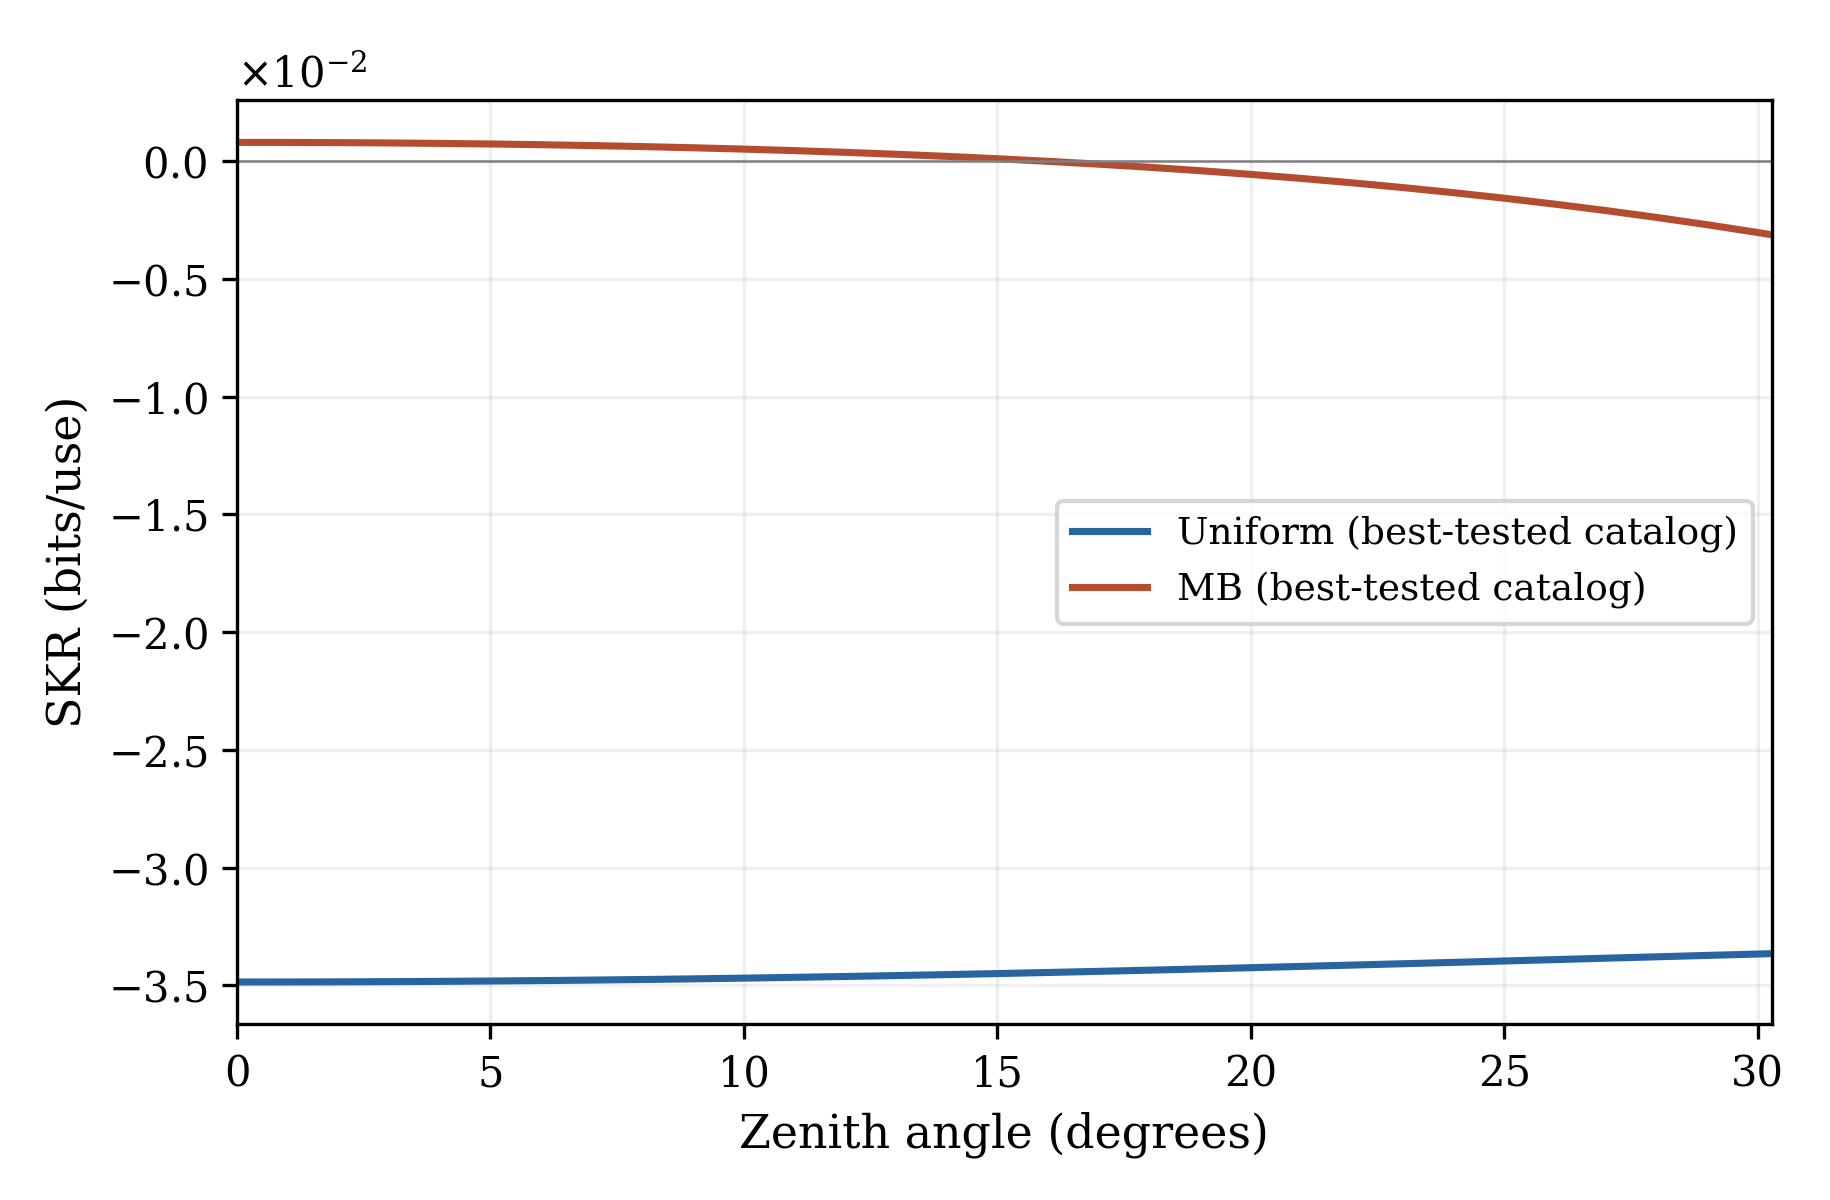

Source data for this figure (header and first rows):
zenith_deg, distance_m, scheme, nu_raw, VA, I_AB, chi_BE, K_raw_bits_per_use, numerical_status, source_evidence_class
0.0, 19000, Uniform, 0.0, 0.3, 0.0463, 0.07885, -0.03486, CURRENTLY_VERIFIED_PASS, INSUFFICIENT_EVIDENCE
0.0, 19000, MB, 0.3, 1.358, 0.1882, 0.178, 0.0007961, CURRENTLY_VERIFIED_PASS, INSUFFICIENT_EVIDENCE
1.0, 19003, Uniform, 0.0, 0.3, 0.04629, 0.07884, -0.03486, CURRENTLY_VERIFIED_PASS, INSUFFICIENT_EVIDENCE
1.0, 19003, MB, 0.3, 1.358, 0.1882, 0.178, 0.0007934, CURRENTLY_VERIFIED_PASS, INSUFFICIENT_EVIDENCE
2.0, 19012, Uniform, 0.0, 0.3, 0.04627, 0.07881, -0.03486, CURRENTLY_VERIFIED_PASS, INSUFFICIENT_EVIDENCE
2.0, 19012, MB, 0.3, 1.358, 0.1881, 0.1779, 0.0007854, CURRENTLY_VERIFIED_PASS, INSUFFICIENT_EVIDENCE
3.0, 19026, Uniform, 0.0, 0.3, 0.04622, 0.07876, -0.03485, CURRENTLY_VERIFIED_PASS, INSUFFICIENT_EVIDENCE
3.0, 19026, MB, 0.3, 1.358, 0.1879, 0.1777, 0.0007719, CURRENTLY_VERIFIED_PASS, INSUFFICIENT_EVIDENCE
4.0, 19046, Uniform, 0.0, 0.3, 0.04616, 0.07869, -0.03484, CURRENTLY_VERIFIED_PASS, INSUFFICIENT_EVIDENCE
4.0, 19046, MB, 0.3, 1.358, 0.1877, 0.1775, 0.0007529, CURRENTLY_VERIFIED_PASS, INSUFFICIENT_EVIDENCE
5.0, 19073, Uniform, 0.0, 0.3, 0.04608, 0.07859, -0.03482, CURRENTLY_VERIFIED_PASS, INSUFFICIENT_EVIDENCE
5.0, 19073, MB, 0.3, 1.358, 0.1874, 0.1773, 0.0007281, CURRENTLY_VERIFIED_PASS, INSUFFICIENT_EVIDENCE
6.0, 19105, Uniform, 0.0, 0.3, 0.04598, 0.07848, -0.0348, CURRENTLY_VERIFIED_PASS, INSUFFICIENT_EVIDENCE
6.0, 19105, MB, 0.3, 1.358, 0.187, 0.177, 0.0006975, CURRENTLY_VERIFIED_PASS, INSUFFICIENT_EVIDENCE
7.0, 19143, Uniform, 0.0, 0.3, 0.04586, 0.07835, -0.03478, CURRENTLY_VERIFIED_PASS, INSUFFICIENT_EVIDENCE
7.0, 19143, MB, 0.3, 1.358, 0.1866, 0.1766, 0.0006607, CURRENTLY_VERIFIED_PASS, INSUFFICIENT_EVIDENCE
8.0, 19187, Uniform, 0.0, 0.3, 0.04572, 0.07819, -0.03476, CURRENTLY_VERIFIED_PASS, INSUFFICIENT_EVIDENCE
8.0, 19187, MB, 0.3, 1.358, 0.1861, 0.1762, 0.0006175, CURRENTLY_VERIFIED_PASS, INSUFFICIENT_EVIDENCE
9.0, 19237, Uniform, 0.0, 0.3, 0.04557, 0.07802, -0.03473, CURRENTLY_VERIFIED_PASS, INSUFFICIENT_EVIDENCE
9.0, 19237, MB, 0.3, 1.358, 0.1855, 0.1757, 0.0005675, CURRENTLY_VERIFIED_PASS, INSUFFICIENT_EVIDENCE
10.0, 19293, Uniform, 0.0, 0.3, 0.0454, 0.07783, -0.0347, CURRENTLY_VERIFIED_PASS, INSUFFICIENT_EVIDENCE
10.0, 19293, MB, 0.3, 1.358, 0.1849, 0.1751, 0.0005104, CURRENTLY_VERIFIED_PASS, INSUFFICIENT_EVIDENCE
11.0, 19356, Uniform, 0.0, 0.3, 0.04521, 0.07761, -0.03467, CURRENTLY_VERIFIED_PASS, INSUFFICIENT_EVIDENCE
11.0, 19356, MB, 0.3, 1.358, 0.1842, 0.1745, 0.0004458, CURRENTLY_VERIFIED_PASS, INSUFFICIENT_EVIDENCE
12.0, 19424, Uniform, 0.0, 0.3, 0.045, 0.07738, -0.03463, CURRENTLY_VERIFIED_PASS, INSUFFICIENT_EVIDENCE
12.0, 19424, MB, 0.3, 1.358, 0.1834, 0.1739, 0.0003731, CURRENTLY_VERIFIED_PASS, INSUFFICIENT_EVIDENCE
13.0, 19500, Uniform, 0.0, 0.3, 0.04477, 0.07712, -0.03459, CURRENTLY_VERIFIED_PASS, INSUFFICIENT_EVIDENCE
13.0, 19500, MB, 0.3, 1.358, 0.1826, 0.1732, 0.0002919, CURRENTLY_VERIFIED_PASS, INSUFFICIENT_EVIDENCE
14.0, 19582, Uniform, 0.0, 0.3, 0.04453, 0.07685, -0.03455, CURRENTLY_VERIFIED_PASS, INSUFFICIENT_EVIDENCE
14.0, 19582, MB, 0.3, 1.358, 0.1817, 0.1724, 0.0002017, CURRENTLY_VERIFIED_PASS, INSUFFICIENT_EVIDENCE
15.0, 19670, Uniform, 0.0, 0.3, 0.04426, 0.07655, -0.0345, CURRENTLY_VERIFIED_PASS, INSUFFICIENT_EVIDENCE
15.0, 19670, MB, 0.3, 1.358, 0.1807, 0.1716, 0.0001019, CURRENTLY_VERIFIED_PASS, INSUFFICIENT_EVIDENCE
16.0, 19766, Uniform, 0.0, 0.3, 0.04398, 0.07624, -0.03446, CURRENTLY_VERIFIED_PASS, INSUFFICIENT_EVIDENCE
16.0, 19766, MB, 0.3, 1.358, 0.1797, 0.1707, -8.117563506243597e-06, CURRENTLY_VERIFIED_PASS, INSUFFICIENT_EVIDENCE
17.0, 19868, Uniform, 0.0, 0.3, 0.04368, 0.07591, -0.03441, CURRENTLY_VERIFIED_PASS, INSUFFICIENT_EVIDENCE
17.0, 19868, MB, 0.3, 1.358, 0.1786, 0.1698, -0.000129, CURRENTLY_VERIFIED_PASS, INSUFFICIENT_EVIDENCE
18.0, 19978, Uniform, 0.0, 0.3, 0.04336, 0.07555, -0.03436, CURRENTLY_VERIFIED_PASS, INSUFFICIENT_EVIDENCE
18.0, 19978, MB, 0.3, 1.358, 0.1774, 0.1688, -0.0002615, CURRENTLY_VERIFIED_PASS, INSUFFICIENT_EVIDENCE
19.0, 20095, Uniform, 0.0, 0.3, 0.04302, 0.07518, -0.03431, CURRENTLY_VERIFIED_PASS, INSUFFICIENT_EVIDENCE
19.0, 20095, MB, 0.3, 1.358, 0.1761, 0.1677, -0.0004062, CURRENTLY_VERIFIED_PASS, INSUFFICIENT_EVIDENCE
20.0, 20219, Uniform, 0.0, 0.3, 0.04266, 0.07479, -0.03426, CURRENTLY_VERIFIED_PASS, INSUFFICIENT_EVIDENCE
20.0, 20219, MB, 0.3, 1.358, 0.1748, 0.1666, -0.0005639, CURRENTLY_VERIFIED_PASS, INSUFFICIENT_EVIDENCE
21.0, 20352, Uniform, 0.0, 0.3, 0.04229, 0.07438, -0.0342, CURRENTLY_VERIFIED_PASS, INSUFFICIENT_EVIDENCE
21.0, 20352, MB, 0.3, 1.358, 0.1734, 0.1655, -0.0007354, CURRENTLY_VERIFIED_PASS, INSUFFICIENT_EVIDENCE
22.0, 20492, Uniform, 0.0, 0.3, 0.04189, 0.07394, -0.03414, CURRENTLY_VERIFIED_PASS, INSUFFICIENT_EVIDENCE
22.0, 20492, MB, 0.3, 1.358, 0.1719, 0.1643, -0.0009214, CURRENTLY_VERIFIED_PASS, INSUFFICIENT_EVIDENCE
23.0, 20641, Uniform, 0.0, 0.3, 0.04148, 0.07349, -0.03409, CURRENTLY_VERIFIED_PASS, INSUFFICIENT_EVIDENCE
23.0, 20641, MB, 0.3, 1.358, 0.1704, 0.163, -0.001123, CURRENTLY_VERIFIED_PASS, INSUFFICIENT_EVIDENCE
24.0, 20798, Uniform, 0.0, 0.3, 0.04105, 0.07303, -0.03403, CURRENTLY_VERIFIED_PASS, INSUFFICIENT_EVIDENCE
24.0, 20798, MB, 0.3, 1.358, 0.1688, 0.1617, -0.00134, CURRENTLY_VERIFIED_PASS, INSUFFICIENT_EVIDENCE
25.0, 20964, Uniform, 0.0, 0.3, 0.0406, 0.07254, -0.03397, CURRENTLY_VERIFIED_PASS, INSUFFICIENT_EVIDENCE
25.0, 20964, MB, 0.3, 1.358, 0.1671, 0.1603, -0.001575, CURRENTLY_VERIFIED_PASS, INSUFFICIENT_EVIDENCE
26.0, 21139, Uniform, 0.0, 0.3, 0.04013, 0.07203, -0.03391, CURRENTLY_VERIFIED_PASS, INSUFFICIENT_EVIDENCE
26.0, 21139, MB, 0.3, 1.358, 0.1653, 0.1589, -0.001827, CURRENTLY_VERIFIED_PASS, INSUFFICIENT_EVIDENCE
27.0, 21324, Uniform, 0.0, 0.3, 0.03964, 0.07151, -0.03385, CURRENTLY_VERIFIED_PASS, INSUFFICIENT_EVIDENCE
27.0, 21324, MB, 0.3, 1.358, 0.1635, 0.1574, -0.002098, CURRENTLY_VERIFIED_PASS, INSUFFICIENT_EVIDENCE
28.0, 21519, Uniform, 0.0, 0.3, 0.03913, 0.07097, -0.03379, CURRENTLY_VERIFIED_PASS, INSUFFICIENT_EVIDENCE
28.0, 21519, MB, 0.3, 1.358, 0.1616, 0.1559, -0.002389, CURRENTLY_VERIFIED_PASS, INSUFFICIENT_EVIDENCE
29.0, 21724, Uniform, 0.0, 0.3, 0.03861, 0.07041, -0.03373, CURRENTLY_VERIFIED_PASS, INSUFFICIENT_EVIDENCE
29.0, 21724, MB, 0.3, 1.358, 0.1596, 0.1543, -0.0027, CURRENTLY_VERIFIED_PASS, INSUFFICIENT_EVIDENCE
... 4 more rows
